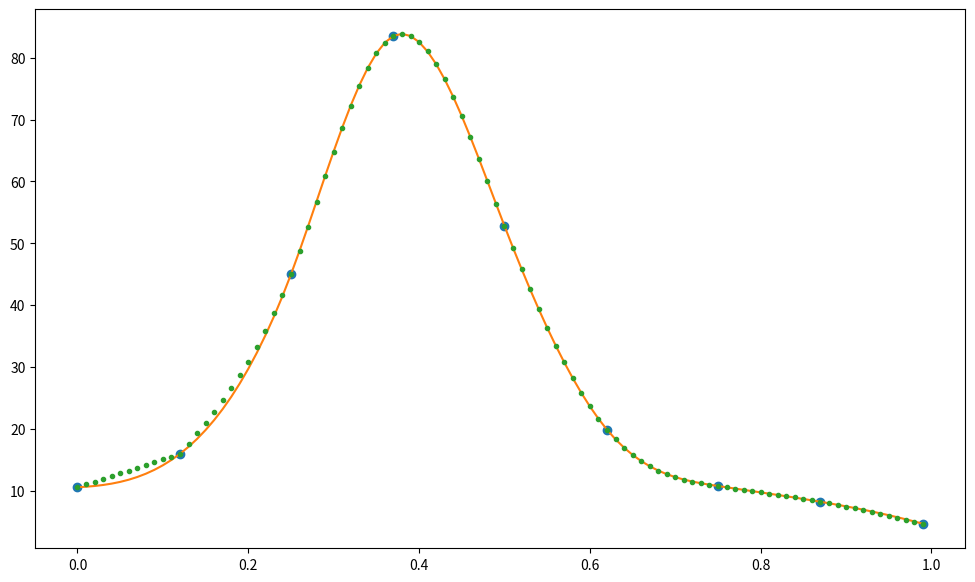

Recreate this plot in Python.
""" From "COMPUTATIONAL PHYSICS", 3rd Ed, Enlarged Python eTextBook  
    by RH Landau, MJ Paez, and CC Bordeianu
    Copyright Wiley-VCH Verlag GmbH & Co. KGaA, Berlin;  Copyright R Landau,
    Oregon State Unv, MJ Paez, Univ Antioquia, C Bordeianu, Univ Bucharest, 2015.
    Support by National Science Foundation"""

# SplineInteract.py  Spline fit

import matplotlib.pyplot as plt

import numpy as np

x = np.array([0.0, 0.12, 0.25, 0.37, 0.5, 0.62, 0.75, 0.87, 0.99])  # input
y = np.array([10.6, 16.0, 45.0, 83.5, 52.8, 19.9, 10.8, 8.25, 4.7])
n = 9

# Initialize
y2 = np.zeros_like(y)
u = np.zeros_like(y)

Nfit = 100  # Original algorithm did Nfit + 1 points instead

Xfit = np.zeros((Nfit), float)
Yfit = np.zeros((Nfit), float)

yp1 = (
    (y[1] - y[0]) / (x[1] - x[0])
    - (y[2] - y[1]) / (x[2] - x[1])
    + (y[2] - y[0]) / (x[2] - x[0])
)

ypn = (
    (y[-1] - y[-2]) / (x[-1] - x[-2])
    - (y[-2] - y[-3]) / (x[-2] - x[-3])
    + (y[-1] - y[-3]) / (x[-1] - x[-3])
)

if yp1 > 0.99e30:
    y2[0] = 0.0
    u[0] = 0.0

else:
    y2[0] = -0.5
    u[0] = 3 / (x[1] - x[0]) * ((y[1] - y[0]) / (x[1] - x[0]) - yp1)

for i in range(1, n - 1):  # Decomp loop
    sig = (x[i] - x[i - 1]) / (x[i + 1] - x[i - 1])
    p = sig * y2[i - 1] + 2.0
    y2[i] = (sig - 1.0) / p
    u[i] = (y[i + 1] - y[i]) / (x[i + 1] - x[i]) - (y[i] - y[i - 1]) / (x[i] - x[i - 1])

    u[i] = (6.0 * u[i] / (x[i + 1] - x[i - 1]) - sig * u[i - 1]) / p

if ypn > 0.99e30:  # Test for natural
    qn = un = 0.0
else:
    qn = 0.5
    un = 3 / (x[-1] - x[-2]) * (ypn - (y[-1] - y[-2]) / (x[-1] - x[-2]))

y2[-1] = (un - qn * u[-2]) / (qn * y2[-2] + 1)

for k in range(n - 2, 1, -1):
    y2[k] = y2[k] * y2[k + 1] + u[k]

for i in range(Nfit):  # Begin fit
    xout = x[0] + (x[-1] - x[0]) * i / (Nfit - 1)
    klo = 0  # Bisection algor
    khi = n - 1
    while khi - klo > 1:
        k = khi + klo >> 1
        if x[k] > xout:
            khi = k
        else:
            klo = k

    h = x[khi] - x[klo]

    if x[k] > xout:
        khi = k
    else:
        klo = k

    h = x[khi] - x[klo]
    a = (x[khi] - xout) / h
    b = (xout - x[klo]) / h
    yout = (
        a * y[klo]
        + b * y[khi]
        + ((a * a * a - a) * y2[klo] + (b * b * b - b) * y2[khi]) * h * h / 6
    )

    Xfit[i] = xout
    Yfit[i] = yout

from scipy.interpolate import CubicSpline

plt.figure(figsize=(12, 7))
plt.plot(x, y, "o")
plt.plot(Xfit, CubicSpline(x, y)(Xfit), "-")
plt.plot(Xfit, Yfit, ".")
plt.show()